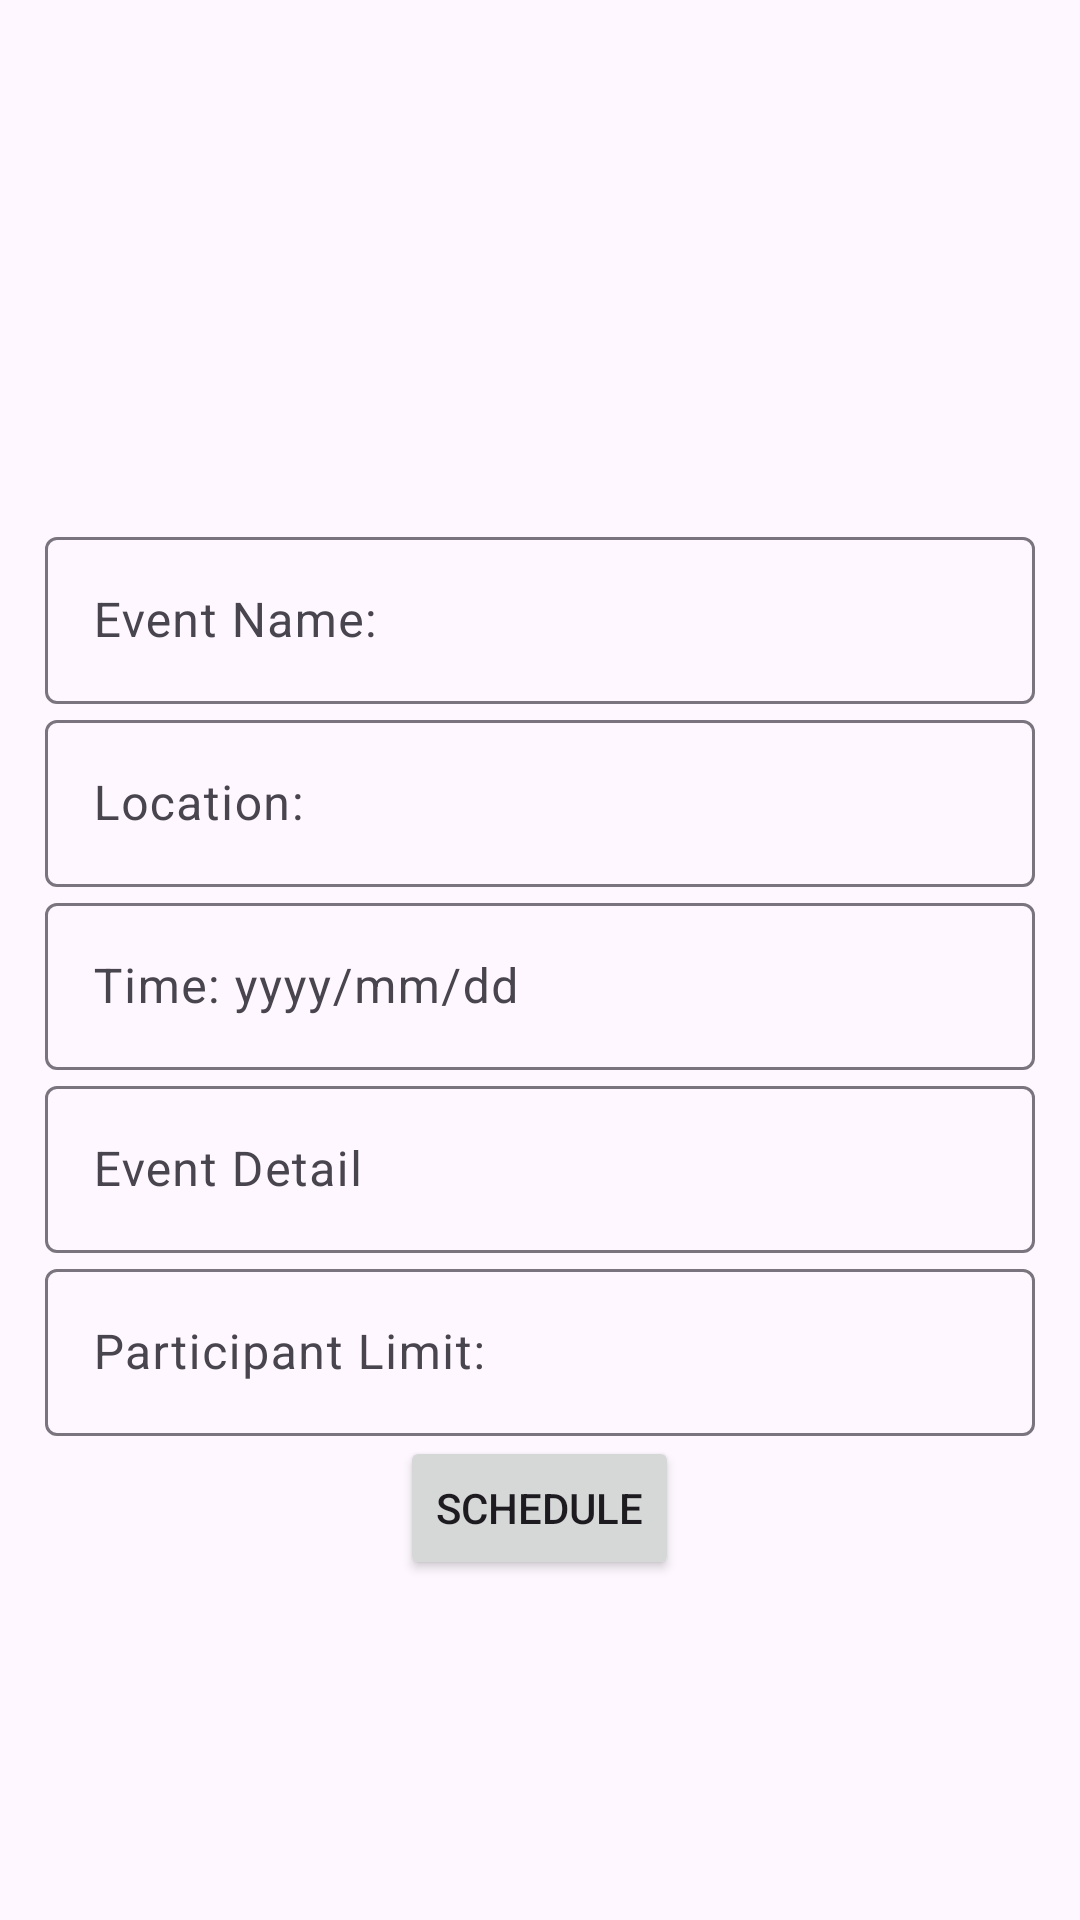

Produce the Android XML layout that renders to this screen, including the resource entries it uses.
<!-- AndroidManifest.xml: application theme Theme.Material3.Light -->
<!-- res/layout/fragment_schedule.xml -->
<?xml version="1.0" encoding="utf-8"?>
<LinearLayout xmlns:android="http://schemas.android.com/apk/res/android"
    xmlns:app="http://schemas.android.com/apk/res-auto"
    xmlns:tools="http://schemas.android.com/tools"
    android:layout_width="match_parent"
    android:layout_height="match_parent"
    android:orientation="vertical"
    android:padding="15dp"
    android:gravity="center"
    tools:context=".ui.schedule.ScheduleFragment">

    <TextView
        android:id="@+id/title_Schedule"
        android:layout_width="match_parent"
        android:layout_height="wrap_content"
        android:textStyle="bold"
        android:textSize="30sp"
        android:gravity="center"
        android:layout_marginBottom="20dp" />
    <com.google.android.material.textfield.TextInputLayout
        android:layout_width="match_parent"
        android:layout_height="wrap_content">
        <com.google.android.material.textfield.TextInputEditText
            android:id="@+id/EventName"
            android:hint="Event Name:"
            android:layout_width="match_parent"
            android:layout_height="wrap_content"/>
    </com.google.android.material.textfield.TextInputLayout>
    <com.google.android.material.textfield.TextInputLayout
        android:layout_width="match_parent"
        android:layout_height="wrap_content">
        <com.google.android.material.textfield.TextInputEditText
            android:id="@+id/Location"
            android:hint="Location:"
            android:layout_width="match_parent"
            android:layout_height="wrap_content"/>
    </com.google.android.material.textfield.TextInputLayout>
    <com.google.android.material.textfield.TextInputLayout
        android:layout_width="match_parent"
        android:layout_height="wrap_content">
        <com.google.android.material.textfield.TextInputEditText
            android:id="@+id/time"
            android:hint="Time: yyyy/mm/dd"
            android:layout_width="match_parent"
            android:layout_height="wrap_content"/>
    </com.google.android.material.textfield.TextInputLayout>
    <com.google.android.material.textfield.TextInputLayout
        android:layout_width="match_parent"
        android:layout_height="wrap_content">
        <com.google.android.material.textfield.TextInputEditText
            android:id="@+id/detail"
            android:hint="Event Detail"
            android:layout_width="match_parent"
            android:layout_height="wrap_content"/>
    </com.google.android.material.textfield.TextInputLayout>
    <com.google.android.material.textfield.TextInputLayout
        android:layout_width="match_parent"
        android:layout_height="wrap_content">
        <com.google.android.material.textfield.TextInputEditText
            android:id="@+id/limit"
            android:hint="Participant Limit:"
            android:layout_width="match_parent"
            android:layout_height="wrap_content"/>
    </com.google.android.material.textfield.TextInputLayout>
    <Button
        android:id="@+id/btn_Schedule"
        android:text="Schedule"
        android:layout_width="wrap_content"
        android:layout_height="wrap_content"
        />
</LinearLayout>
<!-- resources referenced by this layout -->
<resources>

</resources>
